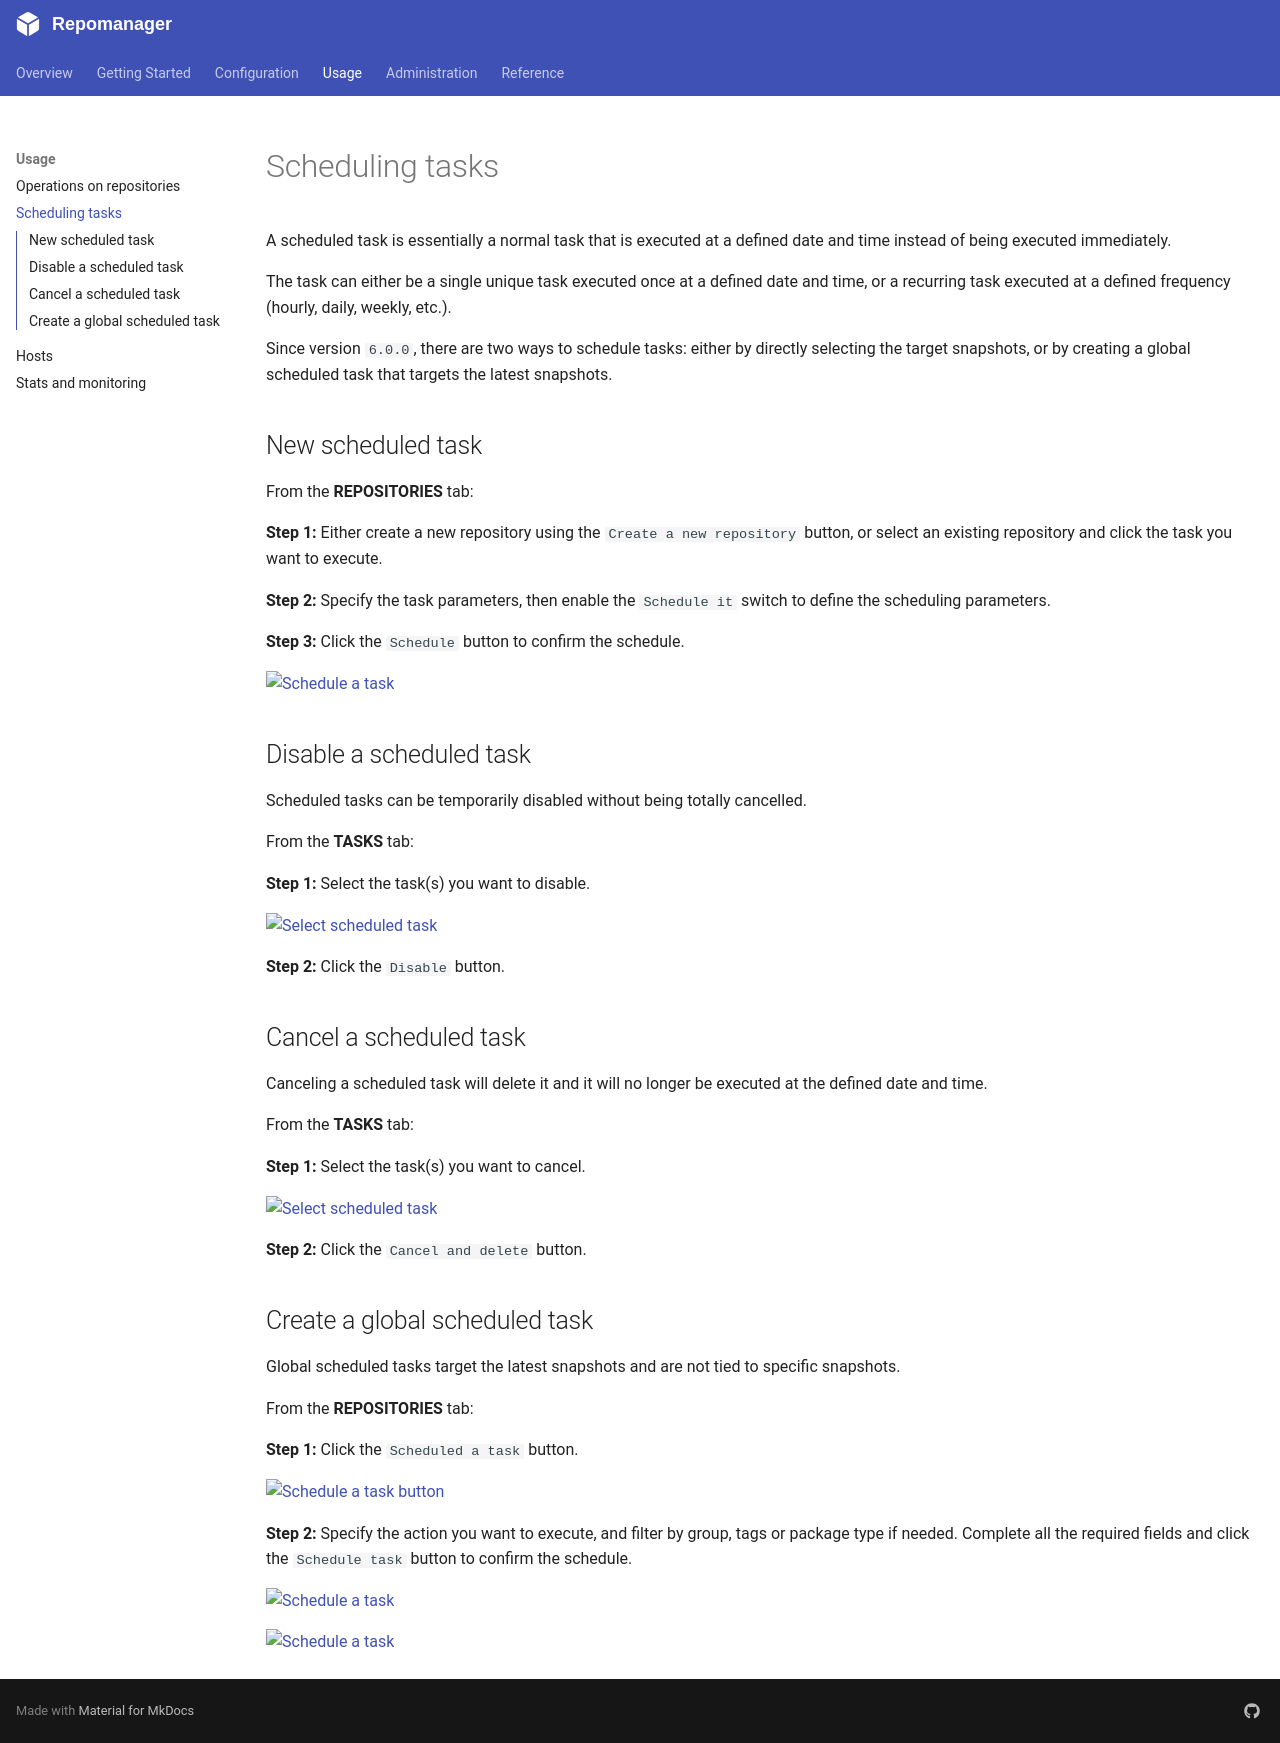

repository: lbr38/repomanager · page: 6.0.0/usage/scheduling/index.html · generator: mkdocs

A scheduled task is essentially a normal task that is executed at a defined date and time instead of being executed immediately.

The task can either be a single unique task executed once at a defined date and time, or a recurring task executed at a defined frequency (hourly, daily, weekly, etc.).

Since version `6.0.0`, there are two ways to schedule tasks: either by directly selecting the target snapshots, or by creating a global scheduled task that targets the latest snapshots.

## New scheduled task

From the **REPOSITORIES** tab:

**Step 1:** Either create a new repository using the `Create a new repository` button, or select an existing repository and click the task you want to execute.

**Step 2:** Specify the task parameters, then enable the `Schedule it` switch to define the scheduling parameters.

**Step 3:** Click the `Schedule` button to confirm the schedule.

[![Schedule a task](https://assets.repomanager.net/repomanager/6.0.0/usage/scheduling/schedule-task.png)](https://assets.repomanager.net/repomanager/6.0.0/usage/scheduling/schedule-task.png)


## Disable a scheduled task

Scheduled tasks can be temporarily disabled without being totally cancelled.

From the **TASKS** tab:

**Step 1:** Select the task(s) you want to disable.

[![Select scheduled task](https://assets.repomanager.net/repomanager/6.0.0/usage/scheduling/select-scheduled-task.png)](https://assets.repomanager.net/repomanager/6.0.0/usage/scheduling/select-scheduled-task.png)

**Step 2:** Click the `Disable` button.


## Cancel a scheduled task

Canceling a scheduled task will delete it and it will no longer be executed at the defined date and time.

From the **TASKS** tab:

**Step 1:** Select the task(s) you want to cancel.

[![Select scheduled task](https://assets.repomanager.net/repomanager/6.0.0/usage/scheduling/select-scheduled-task.png)](https://assets.repomanager.net/repomanager/6.0.0/usage/scheduling/select-scheduled-task.png)

**Step 2:** Click the `Cancel and delete` button.


## Create a global scheduled task

Global scheduled tasks target the latest snapshots and are not tied to specific snapshots.

From the **REPOSITORIES** tab:

**Step 1:** Click the `Schedule a task` button.

[![Schedule a task button](https://assets.repomanager.net/repomanager/6.0.0/usage/scheduling/schedule-a-task-btn.png)](https://assets.repomanager.net/repomanager/6.0.0/usage/scheduling/schedule-a-task-btn.png)

**Step 2:** Specify the action you want to execute, and filter by group, tags or package type if needed. Complete all the required fields and click the `Schedule task` button to confirm the schedule.

[![Schedule a task](https://assets.repomanager.net/repomanager/6.2.0/usage/scheduling/schedule-a-task.png)](https://assets.repomanager.net/repomanager/6.2.0/usage/scheduling/schedule-a-task.png)

[![Schedule a task](https://assets.repomanager.net/repomanager/6.0.0/usage/scheduling/schedule-a-task-2.png)](https://assets.repomanager.net/repomanager/6.0.0/usage/scheduling/schedule-a-task-2.png)

!!! info "Repository types"
    **Update** and **point an environment** tasks apply to all [repository types](/usage/repository-types/) matching the group, tags and package type filters (mirrors are synced). **Rebuild** tasks apply to curated and local repositories only, as the metadata of mirrors is never rebuilt. GPG options do not apply to mirrors: they keep their own signature check setting and their upstream signatures.


<script data-goatcounter="https://repomanager.goatcounter.com/count" async src="//gc.zgo.at/count.js"></script>
